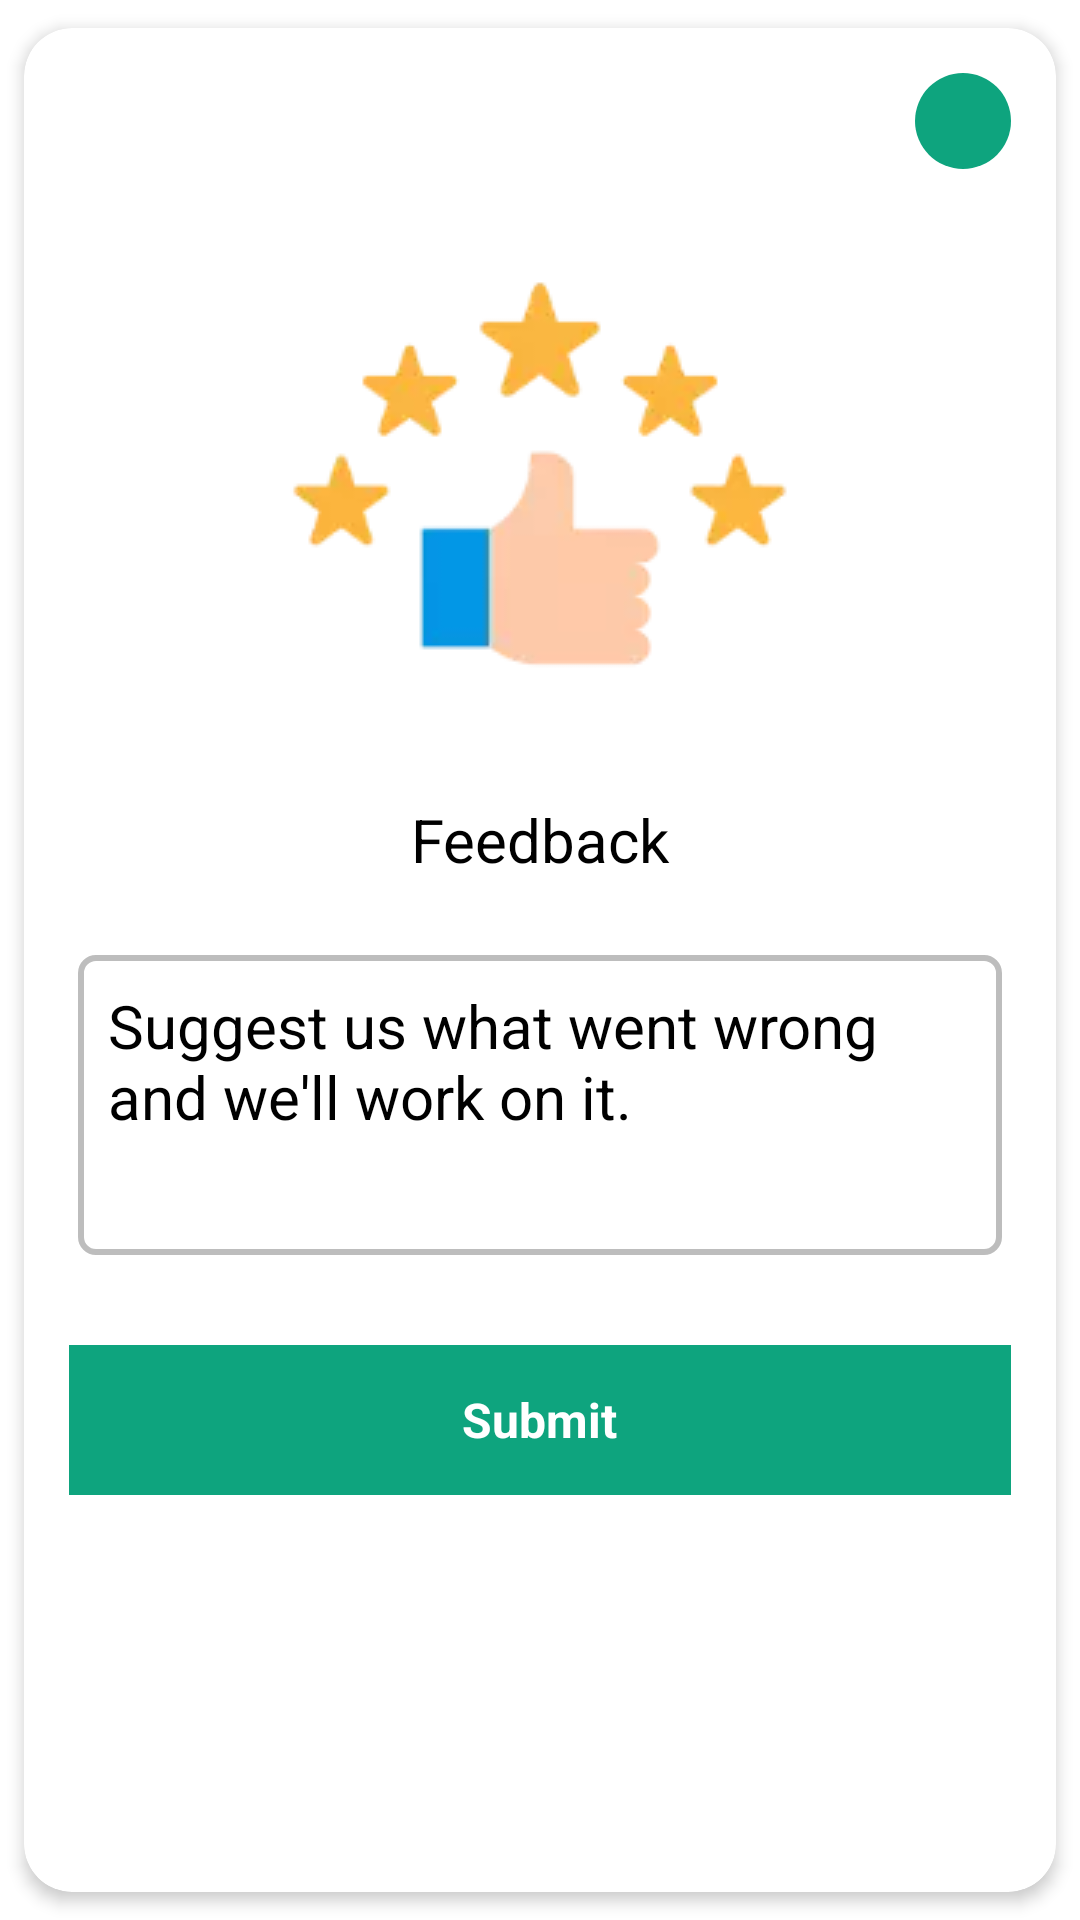

Layout XML and referenced resources for this Android screen:
<!-- AndroidManifest.xml: application theme Theme.ChatGPT -->
<!-- res/layout/dialog_feedback.xml -->
<?xml version="1.0" encoding="utf-8"?>
<androidx.cardview.widget.CardView xmlns:android="http://schemas.android.com/apk/res/android"
    xmlns:app="http://schemas.android.com/apk/res-auto"
    android:layout_width="320dp"
    android:layout_height="wrap_content"
    app:cardBackgroundColor="@android:color/white"
    app:cardCornerRadius="@dimen/size_16"
    app:cardElevation="3dp"
    app:cardUseCompatPadding="true">

    <androidx.constraintlayout.widget.ConstraintLayout
        android:layout_width="match_parent"
        android:layout_height="wrap_content"
        android:padding="@dimen/size_15">

        <RelativeLayout
            android:id="@+id/dialog_rating_button_feedback_cancel"
            android:layout_width="32dp"
            android:layout_height="32dp"
            android:background="@drawable/dialog_circle_bg"
            app:layout_constraintEnd_toEndOf="parent"
            app:layout_constraintTop_toTopOf="parent">

            <ImageView
                android:layout_width="30dp"
                android:layout_height="30dp"
                android:layout_centerInParent="true"
                android:background="@drawable/ic_close" />
        </RelativeLayout>

        <ImageView
            android:id="@+id/dialog_rating_icon"
            android:layout_width="wrap_content"
            android:layout_height="wrap_content"
            android:layout_marginTop="10dp"
            android:src="@drawable/ic_rate_icon"
            app:layout_constraintEnd_toEndOf="parent"
            app:layout_constraintStart_toStartOf="parent"
            app:layout_constraintTop_toBottomOf="@+id/dialog_rating_button_feedback_cancel" />

        <TextView
            android:id="@+id/dialog_rating_feedback_title"
            android:layout_width="match_parent"
            android:layout_height="wrap_content"
            android:layout_marginLeft="20dp"
            android:layout_marginRight="20dp"
            android:gravity="center"
            android:paddingLeft="20dp"
            android:paddingTop="20dp"
            android:paddingRight="20dp"
            android:paddingBottom="10dp"
            android:text="@string/feedback_text"
            android:textColor="@color/black"
            android:textSize="20sp"
            app:layout_constraintEnd_toEndOf="parent"
            app:layout_constraintStart_toStartOf="parent"
            app:layout_constraintTop_toBottomOf="@+id/dialog_rating_icon" />

        <EditText
            android:id="@+id/dialog_rating_feedback"
            android:layout_width="match_parent"
            android:layout_height="100dp"
            android:layout_marginLeft="@dimen/size_3"
            android:layout_marginTop="15dp"
            android:layout_marginRight="@dimen/size_3"
            android:background="@drawable/editext"
            android:gravity="top|left"
            android:hint="@string/feedback_hint_text"
            android:inputType="textMultiLine|textCapSentences"
            android:lines="8"
            android:maxLines="10"
            android:minLines="6"
            android:padding="10dp"
            android:scrollbars="vertical"
            android:textColorHint="@color/black"
            android:textSize="20dp"
            app:layout_constraintEnd_toEndOf="parent"
            app:layout_constraintStart_toStartOf="parent"
            app:layout_constraintTop_toBottomOf="@+id/dialog_rating_feedback_title" />

        <RelativeLayout
            android:id="@+id/dialog_rating_button_feedback_submit"
            android:layout_width="match_parent"
            android:layout_height="@dimen/size_50"
            android:layout_marginTop="30dp"
            android:background="#FF0EA47E"
            android:clickable="true"
            android:focusable="true"
            app:layout_constraintBottom_toBottomOf="parent"
            app:layout_constraintEnd_toEndOf="parent"
            app:layout_constraintStart_toStartOf="parent"
            app:layout_constraintTop_toBottomOf="@+id/dialog_rating_feedback">

            <TextView
                android:layout_width="wrap_content"
                android:layout_height="wrap_content"
                android:layout_centerInParent="true"
                android:clickable="true"
                android:foreground="?attr/selectableItemBackground"
                android:textStyle="bold"
                android:text="@string/rating_dialog_submit"
                android:textAppearance="@style/Base.TextAppearance.AppCompat.Subhead"
                android:textColor="@color/white" />
        </RelativeLayout>

    </androidx.constraintlayout.widget.ConstraintLayout>

</androidx.cardview.widget.CardView>
<!-- resources referenced by this layout -->
<resources>
  <color name="black">#FF000000</color>
  <color name="white">#FFFFFFFF</color>
  <dimen name="size_15">15dp</dimen>
  <dimen name="size_16">16dp</dimen>
  <dimen name="size_3">3dp</dimen>
  <dimen name="size_50">50dp</dimen>
  <!-- drawable dialog_circle_bg (drawable) -->
  <?xml version="1.0" encoding="utf-8"?>
  <shape xmlns:android="http://schemas.android.com/apk/res/android"
      android:shape="oval">
      <solid android:color="@color/Primary_Clr" />
  
  </shape>
  <!-- drawable editext (drawable) -->
  <?xml version="1.0" encoding="utf-8"?>
  <shape xmlns:android="http://schemas.android.com/apk/res/android"
      android:shape="rectangle">
      <solid android:color="@color/white" />
      <stroke
          android:width="2dp"
          android:color="@color/grey_400" />
      <corners android:radius="5dp" />
  </shape>
  <!-- drawable ic_rate_icon: webp bitmap (drawable, 4486 bytes) -->
  <string name="feedback_hint_text">Suggest us what went wrong and we\'ll work on it.</string>
  <string name="feedback_text">Feedback</string>
  <string name="rating_dialog_submit">Submit</string>
  <style name="Theme.ChatGPT" parent="Theme.MaterialComponents.DayNight.NoActionBar">
          
          <item name="colorPrimary">@color/Primary_Clr</item>
          <item name="colorPrimaryVariant">@color/Primary_Clr</item>
          
          <item name="colorSecondary">@color/teal_200</item>
          <item name="colorSecondaryVariant">@color/teal_700</item>
          
          <item name="android:statusBarColor" tools:targetApi="21">@color/Primary_Clr</item>
          
          <item name="android:windowSoftInputMode">adjustNothing</item>
          <item name="android:windowDisablePreview">true</item>
  
      </style>
  <color name="Primary_Clr">#FF0EA47E</color>
  <color name="grey_400">#BDBDBD</color>
  <color name="teal_200">#FF03DAC5</color>
  <color name="teal_700">#FF018786</color>
</resources>
